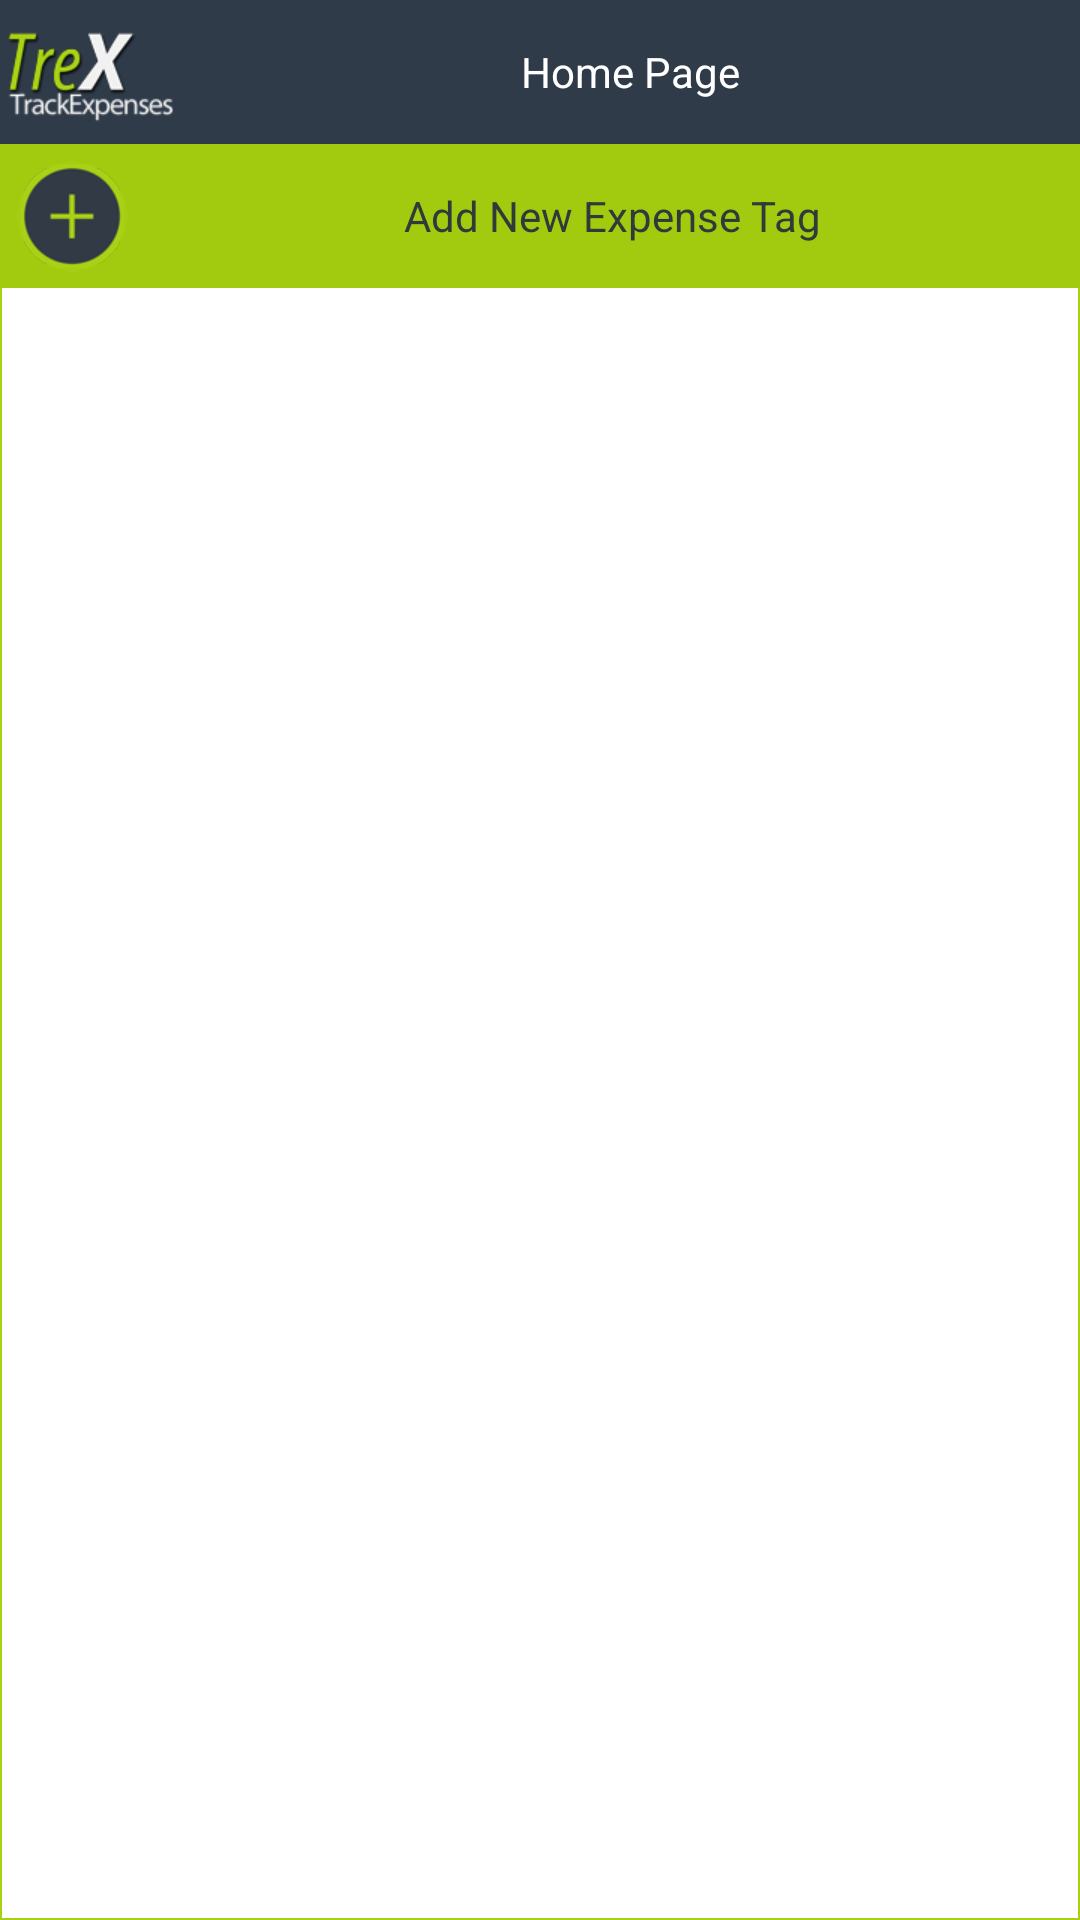

Produce the Android XML layout that renders to this screen, including the resource entries it uses.
<!-- AndroidManifest.xml: application theme android:Theme.Light.NoTitleBar.Fullscreen -->
<!-- res/layout/fragment_home_page.xml -->
<?xml version="1.0" encoding="utf-8"?>
<RelativeLayout xmlns:android="http://schemas.android.com/apk/res/android"
    xmlns:tools="http://schemas.android.com/tools"
    android:layout_width="match_parent"
    android:layout_height="match_parent"
    android:background="@drawable/dialogboxbackground"
   
    
    >
    
       <TextView
        android:id="@+id/page_header"
        android:layout_width="fill_parent"
        android:layout_height="wrap_content"
        android:layout_alignParentTop="true"
        android:drawableLeft="@drawable/ic_launcher"
        android:layout_centerHorizontal="true"
        android:gravity="center"
		style="@style/header"       
        android:text="Home Page" 
        
        />
    
    
    
<Button
        android:id="@+id/add_new_expense_tag"
        android:layout_width="match_parent"
        android:layout_height="wrap_content"
        android:text="@string/add_new_expense_tag"
        android:layout_below="@+id/page_header"
        android:drawableLeft="@drawable/ic_add_def"
        android:background="#A2CB0F"
        android:textColor="#2F3B3B"
        
         />
    
    
            <ListView
                android:id="@+id/tag_list"
                android:layout_width="match_parent"
                android:layout_height="wrap_content"
                android:layout_below="@+id/add_new_expense_tag"  
                 >
                
            </ListView>
            

    

    

    
</RelativeLayout>
<!-- resources referenced by this layout -->
<resources>
  <!-- drawable dialogboxbackground (drawable) -->
  <?xml version="1.0" encoding="utf-8"?>
  <shape xmlns:android="http://schemas.android.com/apk/res/android" 
      android:shape="rectangle"
      >
      <solid android:color="#FFFFFF"/>
      
      	
      
      		<stroke android:color="#A8D113" android:width="0.5dp" />
      	
      	<padding  
  
      	    	 android:left="0dp"
      	    	 android:right="0dp"
      	    	 android:bottom="10dp"
      	    	 />
  
  </shape>
  <!-- drawable ic_add_def: png bitmap (drawable-ldpi, 3236 bytes) -->
  <!-- drawable ic_launcher: png bitmap (drawable-ldpi, 4161 bytes) -->
  <string name="add_new_expense_tag">Add New Expense Tag</string>
  <style name="header">
          <item name="android:background">#2F3B49</item>
          <item name="android:textColor">#FFFFFF</item>
      </style>
</resources>
